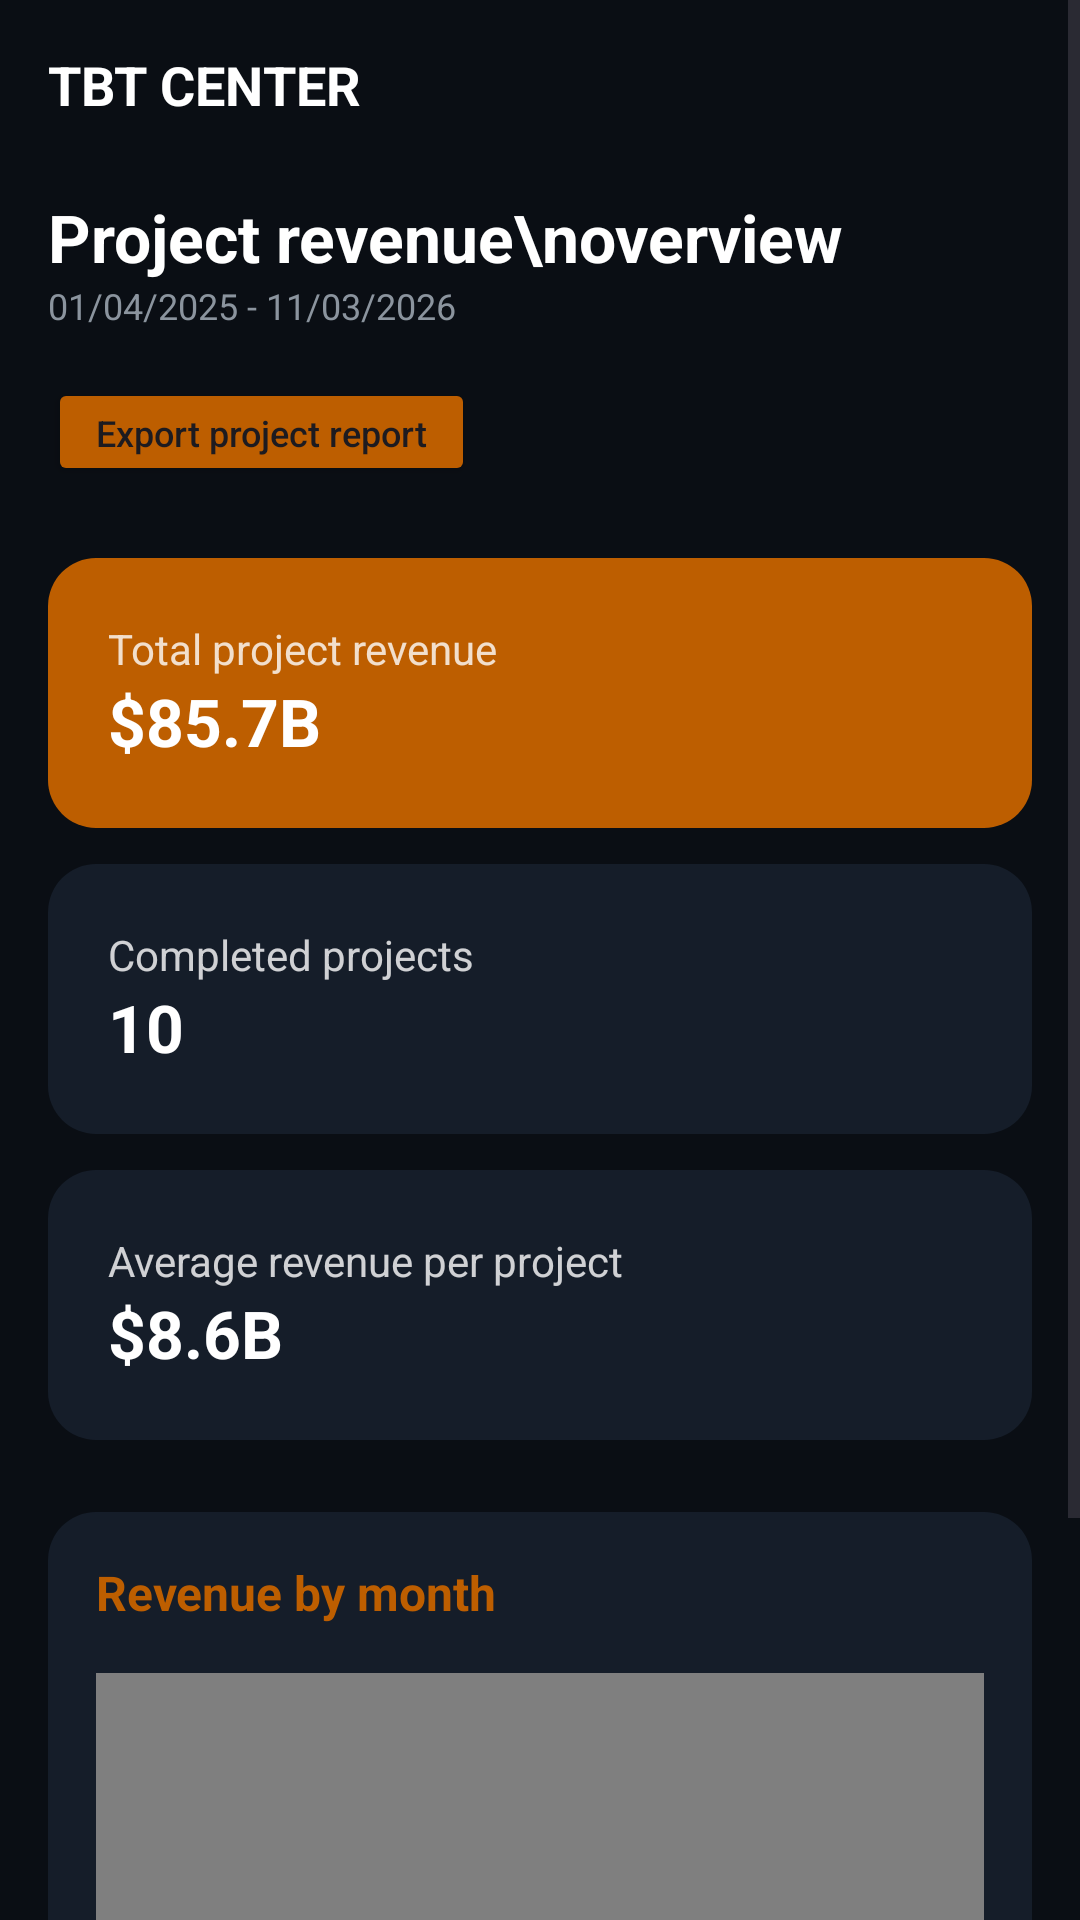

The Android layout XML behind this screen, and the referenced resources:
<!-- AndroidManifest.xml: application theme Theme.SubjectDemo -->
<!-- res/layout/activity_project_revenue.xml -->
<?xml version="1.0" encoding="utf-8"?>
<ScrollView xmlns:android="http://schemas.android.com/apk/res/android"
    xmlns:app="http://schemas.android.com/apk/res-auto"
    android:layout_width="match_parent"
    android:layout_height="match_parent"
    android:background="@color/fn_bg"
    android:fillViewport="true">

    <androidx.constraintlayout.widget.ConstraintLayout
        android:layout_width="match_parent"
        android:layout_height="wrap_content"
        android:padding="16dp">

        <TextView
            android:id="@+id/tvBrand"
            android:layout_width="wrap_content"
            android:layout_height="wrap_content"
            android:text="TBT CENTER"
            android:textColor="@color/white"
            android:textSize="18sp"
            android:textStyle="bold"
            app:layout_constraintStart_toStartOf="parent"
            app:layout_constraintTop_toTopOf="parent" />

        <TextView
            android:id="@+id/tvTitle"
            android:layout_width="wrap_content"
            android:layout_height="wrap_content"
            android:layout_marginTop="24dp"
            android:text="Project revenue\noverview"
            android:textColor="@color/white"
            android:textSize="22sp"
            android:textStyle="bold"
            app:layout_constraintStart_toStartOf="parent"
            app:layout_constraintTop_toBottomOf="@id/tvBrand" />

        <TextView
            android:id="@+id/tvDateRange"
            android:layout_width="wrap_content"
            android:layout_height="wrap_content"
            android:text="01/04/2025 - 11/03/2026"
            android:textColor="@color/fn_text_sec"
            android:textSize="12sp"
            app:layout_constraintStart_toStartOf="parent"
            app:layout_constraintTop_toBottomOf="@id/tvTitle" />

        <Button
            android:id="@+id/btnExport"
            android:layout_width="wrap_content"
            android:layout_height="36dp"
            android:layout_marginTop="16dp"
            android:backgroundTint="@color/fn_accent"
            android:insetTop="0dp"
            android:insetBottom="0dp"
            android:paddingHorizontal="16dp"
            android:text="Export project report"
            android:textAllCaps="false"
            android:textSize="12sp"
            app:layout_constraintStart_toStartOf="parent"
            app:layout_constraintTop_toBottomOf="@id/tvDateRange" />

        
        <LinearLayout
            android:id="@+id/llKpi"
            android:layout_width="match_parent"
            android:layout_height="wrap_content"
            android:layout_marginTop="24dp"
            android:orientation="vertical"
            app:layout_constraintTop_toBottomOf="@id/btnExport">

            <LinearLayout
                android:layout_width="match_parent"
                android:layout_height="90dp"
                android:background="@drawable/fn_card_accent_bg"
                android:gravity="center_vertical"
                android:orientation="vertical"
                android:paddingHorizontal="20dp">
                <TextView
                    android:layout_width="wrap_content"
                    android:layout_height="wrap_content"
                    android:text="Total project revenue"
                    android:textColor="@color/white"
                    android:alpha="0.8"
                    android:textSize="14sp" />
                <TextView
                    android:id="@+id/tvTotalRevenue"
                    android:layout_width="wrap_content"
                    android:layout_height="wrap_content"
                    android:text="$85.7B"
                    android:textColor="@color/white"
                    android:textSize="22sp"
                    android:textStyle="bold" />
            </LinearLayout>

            <LinearLayout
                android:layout_width="match_parent"
                android:layout_height="90dp"
                android:layout_marginTop="12dp"
                android:background="@drawable/fn_card_bg"
                android:gravity="center_vertical"
                android:orientation="vertical"
                android:paddingHorizontal="20dp">
                <TextView
                    android:layout_width="wrap_content"
                    android:layout_height="wrap_content"
                    android:text="Completed projects"
                    android:textColor="@color/white"
                    android:alpha="0.8"
                    android:textSize="14sp" />
                <TextView
                    android:id="@+id/tvCompletedCount"
                    android:layout_width="wrap_content"
                    android:layout_height="wrap_content"
                    android:text="10"
                    android:textColor="@color/white"
                    android:textSize="22sp"
                    android:textStyle="bold" />
            </LinearLayout>

            <LinearLayout
                android:layout_width="match_parent"
                android:layout_height="90dp"
                android:layout_marginTop="12dp"
                android:background="@drawable/fn_card_bg"
                android:gravity="center_vertical"
                android:orientation="vertical"
                android:paddingHorizontal="20dp">
                <TextView
                    android:layout_width="wrap_content"
                    android:layout_height="wrap_content"
                    android:text="Average revenue per project"
                    android:textColor="@color/white"
                    android:alpha="0.8"
                    android:textSize="14sp" />
                <TextView
                    android:id="@+id/tvAvgRevenue"
                    android:layout_width="wrap_content"
                    android:layout_height="wrap_content"
                    android:text="$8.6B"
                    android:textColor="@color/white"
                    android:textSize="22sp"
                    android:textStyle="bold" />
            </LinearLayout>
        </LinearLayout>

        
        <LinearLayout
            android:layout_width="match_parent"
            android:layout_height="wrap_content"
            android:layout_marginTop="24dp"
            android:background="@drawable/fn_card_bg"
            android:orientation="vertical"
            android:padding="16dp"
            app:layout_constraintTop_toBottomOf="@id/llKpi">

            <TextView
                android:layout_width="wrap_content"
                android:layout_height="wrap_content"
                android:text="Revenue by month"
                android:textColor="@color/fn_accent"
                android:textSize="16sp"
                android:textStyle="bold" />

            
            <com.neith.subjectdemo.fn.CombinedChartView
                android:id="@+id/combinedChart"
                android:layout_width="match_parent"
                android:layout_height="220dp"
                android:layout_marginTop="16dp" />

        </LinearLayout>

    </androidx.constraintlayout.widget.ConstraintLayout>
</ScrollView>
<!-- resources referenced by this layout -->
<resources>
  <color name="fn_accent">#BD5E00</color>
  <color name="fn_bg">#0A0E14</color>
  <color name="fn_text_sec">#8B949E</color>
  <color name="white">#FFFFFFFF</color>
  <!-- drawable fn_card_accent_bg (drawable) -->
  <?xml version="1.0" encoding="utf-8"?>
  <shape xmlns:android="http://schemas.android.com/apk/res/android">
      <solid android:color="@color/fn_accent" />
      <corners android:radius="16dp" />
  </shape>
  <!-- drawable fn_card_bg (drawable) -->
  <?xml version="1.0" encoding="utf-8"?>
  <shape xmlns:android="http://schemas.android.com/apk/res/android">
      <solid android:color="@color/fn_card_bg" />
      <corners android:radius="16dp" />
  </shape>
  <style name="Theme.SubjectDemo" parent="Base.Theme.SubjectDemo" />
  <color name="fn_card_bg">#151D29</color>
  <style name="Base.Theme.SubjectDemo" parent="Theme.Material3.DayNight.NoActionBar">
          <item name="android:statusBarColor">#FFFFFF</item>
          <item name="android:windowLightStatusBar">true</item>
      </style>
</resources>
